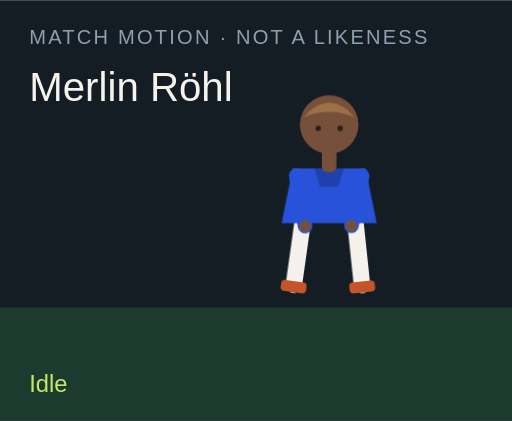
t = 0.00 s
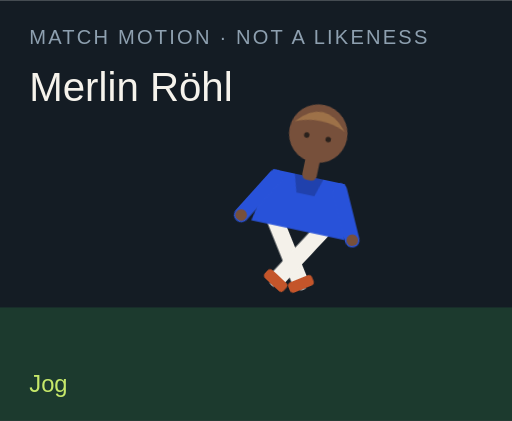
t = 1.50 s
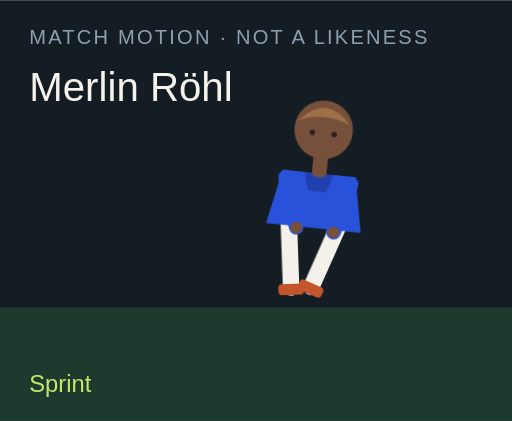
t = 3.00 s
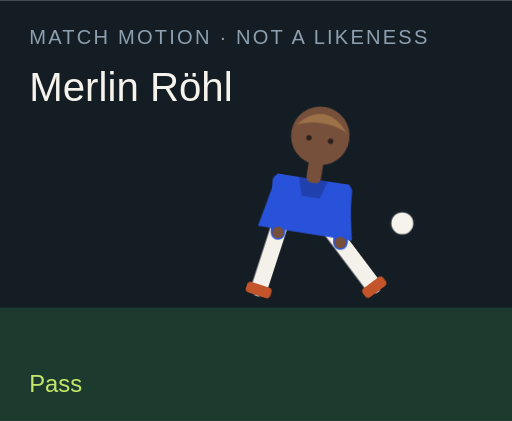
t = 4.50 s
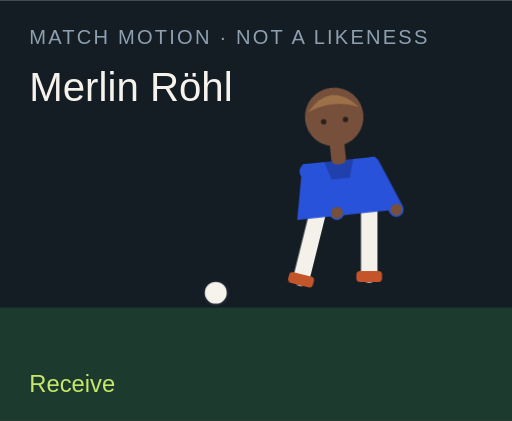
t = 6.00 s
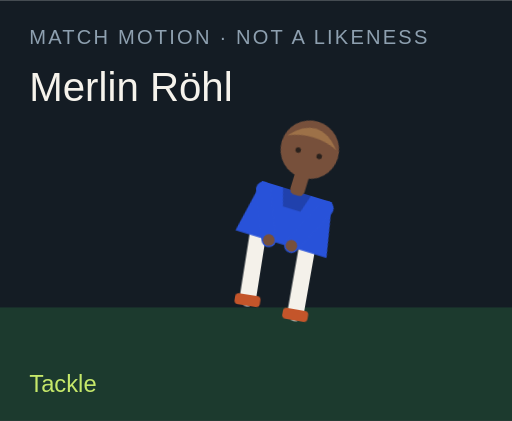
t = 7.50 s

The animated SVG that drew these frames (rendered in a browser with its animation timeline set to each time). Animation: 18 CSS @keyframes rules; one cycle of 9.00 s, repeats indefinitely.

<?xml version="1.0" encoding="UTF-8"?>
<svg xmlns="http://www.w3.org/2000/svg" viewBox="0 0 280 230" role="img">
  <style>@media (prefers-reduced-motion: reduce){animate,animateTransform{display:none}}</style>
  <rect width="280" height="230" fill="#141c24"/>
  <rect y="168" width="280" height="62" fill="#1c3a2e"/>
  <text x="16" y="24" fill="#8ea0b0" font-family="Arial,sans-serif" font-size="11" letter-spacing="1.2">MATCH MOTION · NOT A LIKENESS</text>
  <text x="16" y="55" fill="#f6f3ec" font-family="Impact,sans-serif" font-size="22">Merlin Röhl</text>
  <circle r="7" fill="#f6f3ec" stroke="#172028" stroke-width="2" id="motion-58956" cx="150" cy="160" opacity="0">
    
    
    
  </circle>
  <g transform="translate(132 40)">
    <g id="motion-58978" transform="rotate(0 48 90)">
      
      <g id="motion-58980" transform="translate(0 0)">
        
        <g transform="translate(34 78)"><g id="motion-58982" transform="rotate(8)"><path d="M0 0 V38" stroke="#f4f1ea" stroke-width="9" stroke-linecap="round"/><rect x="-7" y="36" width="14" height="6" rx="2" fill="#c4552a"/></g></g>
        <g transform="translate(62 78)"><g id="motion-58984" transform="rotate(-6)"><path d="M0 0 V38" stroke="#f4f1ea" stroke-width="9" stroke-linecap="round"/><rect x="-7" y="36" width="14" height="6" rx="2" fill="#c4552a"/></g></g>
        <path d="M28 52 h40 l6 30 H22 Z" fill="#2852d9"/>
        <path d="M40 52 h16 l-3 10 H43 Z" fill="#000" opacity=".2"/>
        <g transform="translate(30 56)"><g id="motion-58986" transform="rotate(-10)"><path d="M0 0 V28" stroke="#2852d9" stroke-width="8" stroke-linecap="round"/><circle cx="0" cy="28" r="3.2" fill="#77503b"/></g></g>
        <g transform="translate(66 56)"><g id="motion-58988" transform="rotate(12)"><path d="M0 0 V28" stroke="#2852d9" stroke-width="8" stroke-linecap="round"/><circle cx="0" cy="28" r="3.2" fill="#77503b"/></g></g>
        <rect x="44" y="40" width="8" height="14" rx="3" fill="#77503b"/>
        <circle cx="48" cy="28" r="16" fill="#77503b"/>
        <path d="M34 24 Q48 8 62 24 Q48 18 34 24" fill="#9d7148"/>
        <circle cx="42" cy="30" r="1.5" fill="#2a211c"/><circle cx="54" cy="30" r="1.5" fill="#2a211c"/>
      </g>
    </g>
  </g>
  <text x="16" y="214" fill="#c6e86a" font-family="Arial,sans-serif" font-size="13" opacity="1" id="motion-58960">Idle</text><text x="16" y="214" fill="#c6e86a" font-family="Arial,sans-serif" font-size="13" opacity="0" id="motion-58962">Jog</text><text x="16" y="214" fill="#c6e86a" font-family="Arial,sans-serif" font-size="13" opacity="0" id="motion-58964">Sprint</text><text x="16" y="214" fill="#c6e86a" font-family="Arial,sans-serif" font-size="13" opacity="0" id="motion-58966">Dribble</text><text x="16" y="214" fill="#c6e86a" font-family="Arial,sans-serif" font-size="13" opacity="0" id="motion-58968">Pass</text><text x="16" y="214" fill="#c6e86a" font-family="Arial,sans-serif" font-size="13" opacity="0" id="motion-58970">Shoot</text><text x="16" y="214" fill="#c6e86a" font-family="Arial,sans-serif" font-size="13" opacity="0" id="motion-58972">Receive</text><text x="16" y="214" fill="#c6e86a" font-family="Arial,sans-serif" font-size="13" opacity="0" id="motion-58974">Tackle</text><text x="16" y="214" fill="#c6e86a" font-family="Arial,sans-serif" font-size="13" opacity="0" id="motion-58976">Arms wide</text>
<style>@keyframes track-58957{0%{cx:150px}11.1%{cx:156px}22.2%{cx:164px}33.300000000000004%{cx:142px}44.4%{cx:190px}55.60000000000001%{cx:250px}66.7%{cx:118px}77.8%{cx:150px}88.9%{cx:150px}100%{cx:150px}}@keyframes track-58958{0%{cy:160px}11.1%{cy:158px}22.2%{cy:154px}33.300000000000004%{cy:156px}44.4%{cy:148px}55.60000000000001%{cy:96px}66.7%{cy:160px}77.8%{cy:160px}88.9%{cy:160px}100%{cy:160px}}@keyframes track-58959{0%{opacity:0}11.1%{opacity:0}22.2%{opacity:0}33.300000000000004%{opacity:1}44.4%{opacity:1}55.60000000000001%{opacity:1}66.7%{opacity:1}77.8%{opacity:0}88.9%{opacity:0}100%{opacity:0}}@keyframes track-58961{0%{opacity:1}11.1%{opacity:0}22.2%{opacity:0}33.300000000000004%{opacity:0}44.4%{opacity:0}55.60000000000001%{opacity:0}66.7%{opacity:0}77.8%{opacity:0}88.9%{opacity:0}100%{opacity:1}}@keyframes track-58963{0%{opacity:0}11.1%{opacity:1}22.2%{opacity:0}33.300000000000004%{opacity:0}44.4%{opacity:0}55.60000000000001%{opacity:0}66.7%{opacity:0}77.8%{opacity:0}88.9%{opacity:0}100%{opacity:0}}@keyframes track-58965{0%{opacity:0}11.1%{opacity:0}22.2%{opacity:1}33.300000000000004%{opacity:0}44.4%{opacity:0}55.60000000000001%{opacity:0}66.7%{opacity:0}77.8%{opacity:0}88.9%{opacity:0}100%{opacity:0}}@keyframes track-58967{0%{opacity:0}11.1%{opacity:0}22.2%{opacity:0}33.300000000000004%{opacity:1}44.4%{opacity:0}55.60000000000001%{opacity:0}66.7%{opacity:0}77.8%{opacity:0}88.9%{opacity:0}100%{opacity:0}}@keyframes track-58969{0%{opacity:0}11.1%{opacity:0}22.2%{opacity:0}33.300000000000004%{opacity:0}44.4%{opacity:1}55.60000000000001%{opacity:0}66.7%{opacity:0}77.8%{opacity:0}88.9%{opacity:0}100%{opacity:0}}@keyframes track-58971{0%{opacity:0}11.1%{opacity:0}22.2%{opacity:0}33.300000000000004%{opacity:0}44.4%{opacity:0}55.60000000000001%{opacity:1}66.7%{opacity:0}77.8%{opacity:0}88.9%{opacity:0}100%{opacity:0}}@keyframes track-58973{0%{opacity:0}11.1%{opacity:0}22.2%{opacity:0}33.300000000000004%{opacity:0}44.4%{opacity:0}55.60000000000001%{opacity:0}66.7%{opacity:1}77.8%{opacity:0}88.9%{opacity:0}100%{opacity:0}}@keyframes track-58975{0%{opacity:0}11.1%{opacity:0}22.2%{opacity:0}33.300000000000004%{opacity:0}44.4%{opacity:0}55.60000000000001%{opacity:0}66.7%{opacity:0}77.8%{opacity:1}88.9%{opacity:0}100%{opacity:0}}@keyframes track-58977{0%{opacity:0}11.1%{opacity:0}22.2%{opacity:0}33.300000000000004%{opacity:0}44.4%{opacity:0}55.60000000000001%{opacity:0}66.7%{opacity:0}77.8%{opacity:0}88.9%{opacity:1}100%{opacity:0}}@keyframes track-58979{0%{transform:rotate(0deg)}11.1%{transform:rotate(8deg)}22.2%{transform:rotate(16deg)}33.300000000000004%{transform:rotate(6deg)}44.4%{transform:rotate(4deg)}55.60000000000001%{transform:rotate(14deg)}66.7%{transform:rotate(-6deg)}77.8%{transform:rotate(34deg)}88.9%{transform:rotate(0deg)}100%{transform:rotate(0deg)}}@keyframes track-58981{0%{transform:translate(0px,0px)}11.1%{transform:translate(0px,-3px)}22.2%{transform:translate(0px,-6px)}33.300000000000004%{transform:translate(0px,-2px)}44.4%{transform:translate(0px,2px)}55.60000000000001%{transform:translate(0px,-4px)}66.7%{transform:translate(0px,1px)}77.8%{transform:translate(0px,10px)}88.9%{transform:translate(0px,-8px)}100%{transform:translate(0px,0px)}}@keyframes track-58983{0%{transform:rotate(8deg)}11.1%{transform:rotate(-26deg)}22.2%{transform:rotate(-42deg)}33.300000000000004%{transform:rotate(-8deg)}44.4%{transform:rotate(6deg)}55.60000000000001%{transform:rotate(12deg)}66.7%{transform:rotate(20deg)}77.8%{transform:rotate(-8deg)}88.9%{transform:rotate(-8deg)}100%{transform:rotate(8deg)}}@keyframes track-58985{0%{transform:rotate(-6deg)}11.1%{transform:rotate(24deg)}22.2%{transform:rotate(38deg)}33.300000000000004%{transform:rotate(18deg)}44.4%{transform:rotate(-38deg)}55.60000000000001%{transform:rotate(-54deg)}66.7%{transform:rotate(6deg)}77.8%{transform:rotate(-22deg)}88.9%{transform:rotate(8deg)}100%{transform:rotate(-6deg)}}@keyframes track-58987{0%{transform:rotate(-10deg)}11.1%{transform:rotate(24deg)}22.2%{transform:rotate(36deg)}33.300000000000004%{transform:rotate(-18deg)}44.4%{transform:rotate(10deg)}55.60000000000001%{transform:rotate(-24deg)}66.7%{transform:rotate(-30deg)}77.8%{transform:rotate(12deg)}88.9%{transform:rotate(-58deg)}100%{transform:rotate(-10deg)}}@keyframes track-58989{0%{transform:rotate(12deg)}11.1%{transform:rotate(-20deg)}22.2%{transform:rotate(-32deg)}33.300000000000004%{transform:rotate(14deg)}44.4%{transform:rotate(-26deg)}55.60000000000001%{transform:rotate(18deg)}66.7%{transform:rotate(-22deg)}77.8%{transform:rotate(-6deg)}88.9%{transform:rotate(58deg)}100%{transform:rotate(12deg)}}@media(prefers-reduced-motion:no-preference){#motion-58956{animation:track-58957 9s linear infinite both,track-58958 9s linear infinite both,track-58959 9s steps(1,end) infinite both}#motion-58960{animation:track-58961 9s steps(1,end) infinite both}#motion-58962{animation:track-58963 9s steps(1,end) infinite both}#motion-58964{animation:track-58965 9s steps(1,end) infinite both}#motion-58966{animation:track-58967 9s steps(1,end) infinite both}#motion-58968{animation:track-58969 9s steps(1,end) infinite both}#motion-58970{animation:track-58971 9s steps(1,end) infinite both}#motion-58972{animation:track-58973 9s steps(1,end) infinite both}#motion-58974{animation:track-58975 9s steps(1,end) infinite both}#motion-58976{animation:track-58977 9s steps(1,end) infinite both}#motion-58978{animation:track-58979 9s linear infinite both}#motion-58980{animation:track-58981 9s linear infinite both}#motion-58982{animation:track-58983 9s linear infinite both}#motion-58984{animation:track-58985 9s linear infinite both}#motion-58986{animation:track-58987 9s linear infinite both}#motion-58988{animation:track-58989 9s linear infinite both}}</style></svg>
